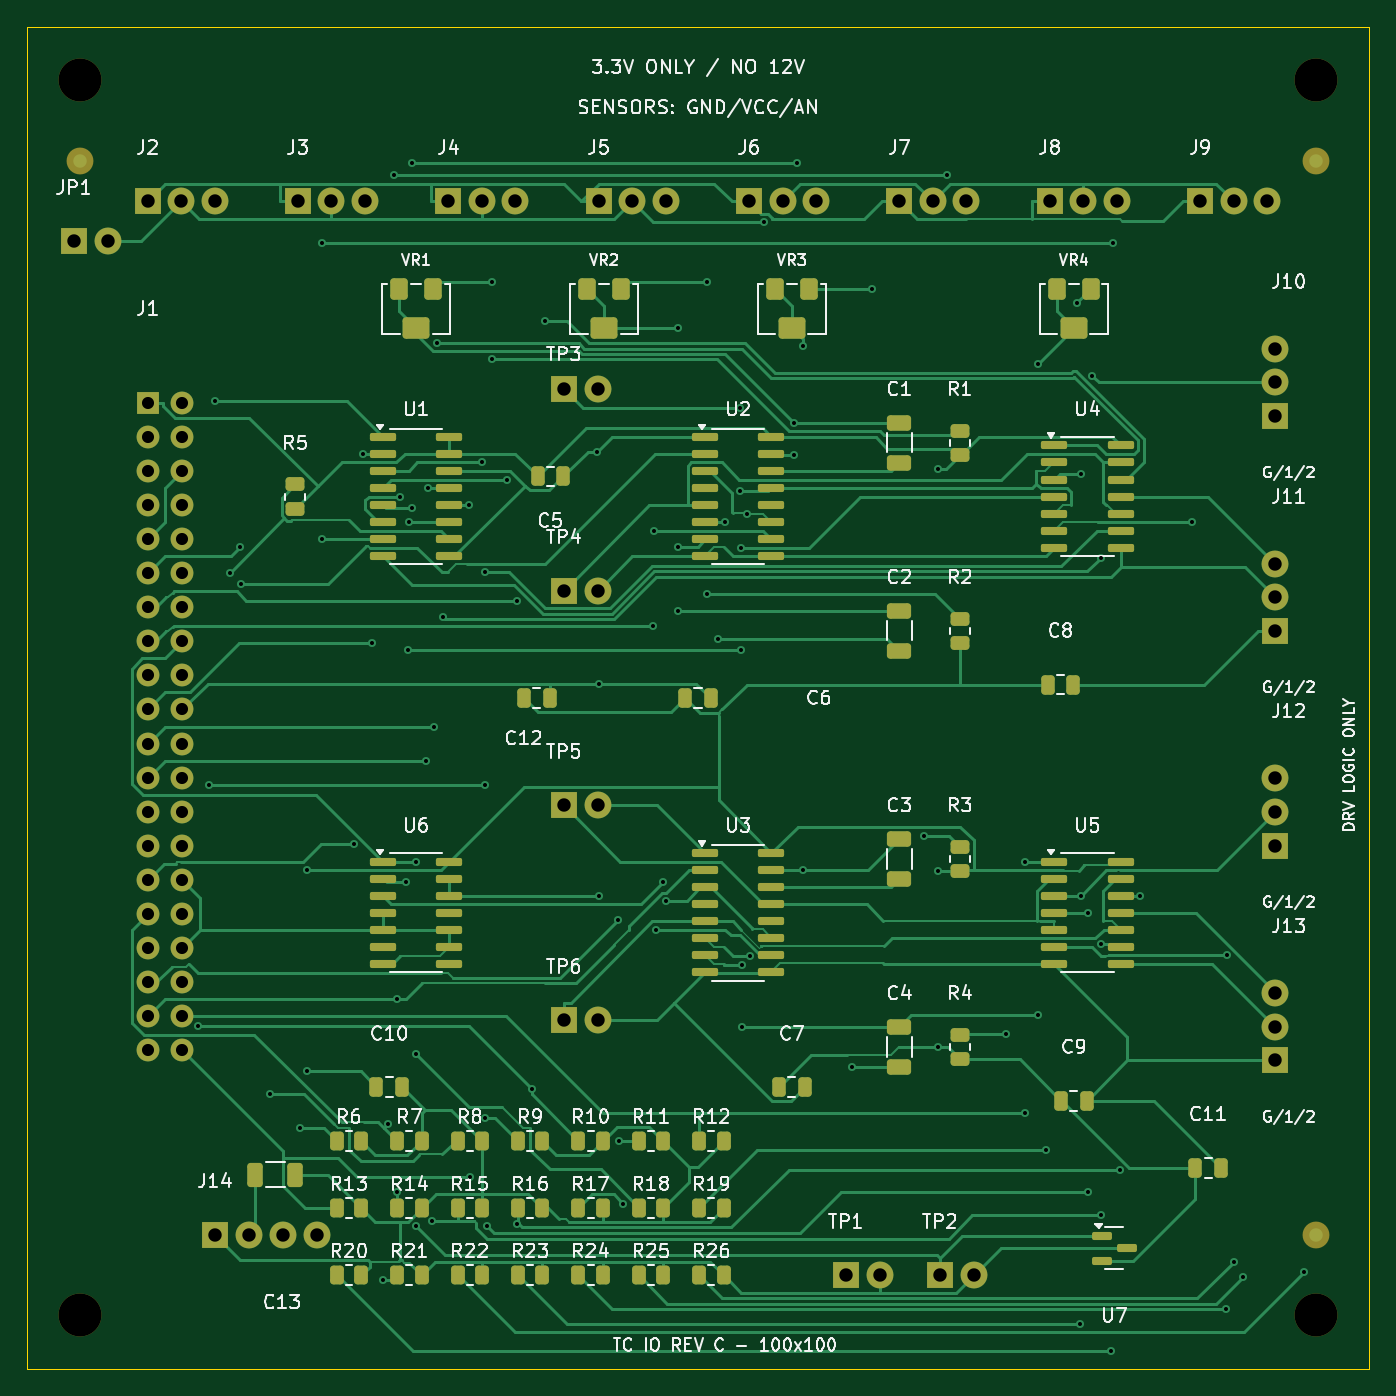
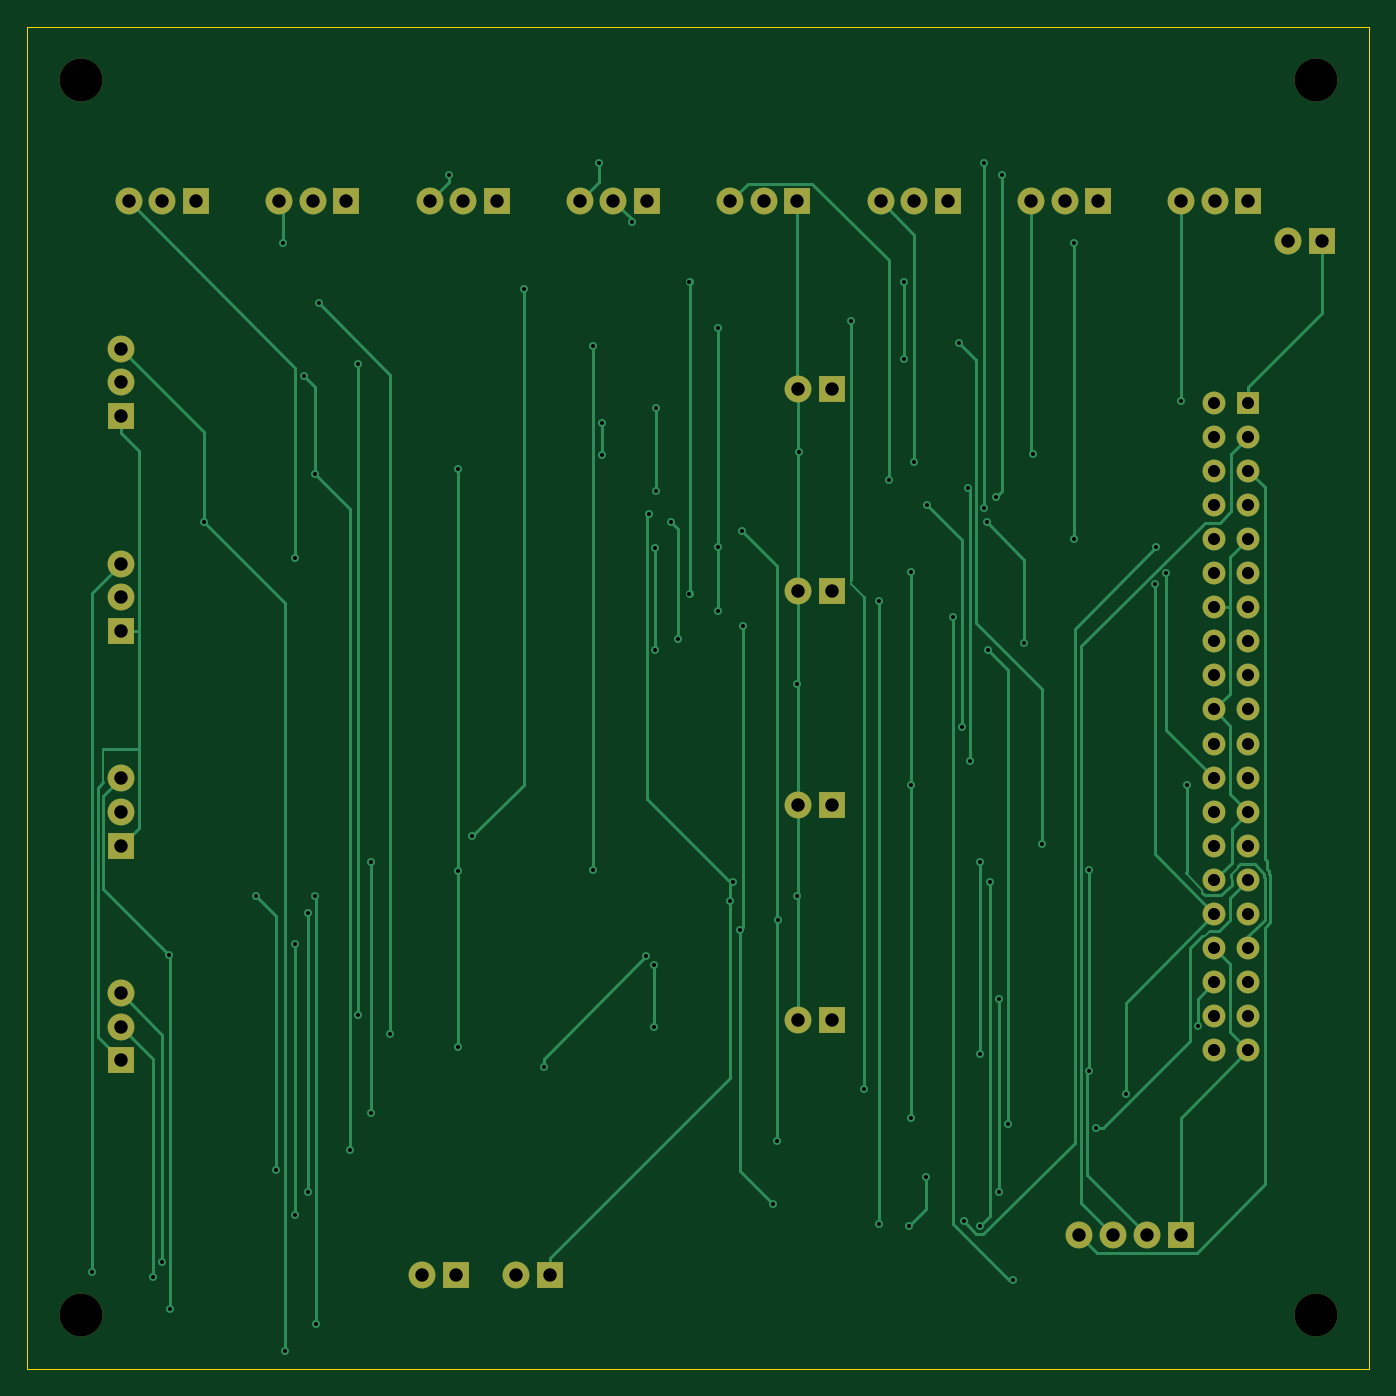
Circuit board: 11 layer files. Board 100.0 x 100.0 mm.
- bottom_copper: TC_IO_REVC-B_Cu.gbl (22028 bytes)
- bottom_mask: TC_IO_REVC-B_Mask.gbs (3632 bytes)
- paste: TC_IO_REVC-B_Paste.gbp (467 bytes)
- bottom_silk: TC_IO_REVC-B_Silkscreen.gbo (3642 bytes)
- outline: TC_IO_REVC-Edge_Cuts.gm1 (697 bytes)
- top_copper: TC_IO_REVC-F_Cu.gtl (59274 bytes)
- top_mask: TC_IO_REVC-F_Mask.gts (10863 bytes)
- paste: TC_IO_REVC-F_Paste.gtp (7534 bytes)
- top_silk: TC_IO_REVC-F_Silkscreen.gto (139140 bytes)
- drill: TC_IO_REVC-NPTH.drl (399 bytes)
- drill: TC_IO_REVC-PTH.drl (3488 bytes)

=== bottom_copper: TC_IO_REVC-B_Cu.gbl (22028 bytes, source omitted) ===
=== bottom_mask: TC_IO_REVC-B_Mask.gbs ===
%TF.GenerationSoftware,KiCad,Pcbnew,9.0.2+dfsg-1*%
%TF.CreationDate,2026-10-28T06:56:39+00:00*%
%TF.ProjectId,TC_IO_REVC,54435f49-4f5f-4524-9556-432e6b696361,rev?*%
%TF.SameCoordinates,Original*%
%TF.FileFunction,Soldermask,Bot*%
%TF.FilePolarity,Negative*%
%FSLAX46Y46*%
G04 Gerber Fmt 4.6, Leading zero omitted, Abs format (unit mm)*
G04 Created by KiCad (PCBNEW 9.0.2+dfsg-1) date 2026-10-28 06:56:39*
%MOMM*%
%LPD*%
G01*
G04 APERTURE LIST*
%ADD10R,2.000000X2.000000*%
%ADD11C,2.000000*%
%ADD12R,1.700000X1.700000*%
%ADD13C,1.700000*%
%ADD14C,3.200000*%
G04 APERTURE END LIST*
D10*
%TO.C,J10*%
X113000000Y-49000000D03*
D11*
X113000000Y-46500000D03*
X113000000Y-44000000D03*
%TD*%
D10*
%TO.C,J9*%
X107400000Y-33000000D03*
D11*
X109900000Y-33000000D03*
X112400000Y-33000000D03*
%TD*%
D10*
%TO.C,TP3*%
X60000000Y-47000000D03*
D11*
X62540000Y-47000000D03*
%TD*%
D10*
%TO.C,TP5*%
X60000000Y-78000000D03*
D11*
X62540000Y-78000000D03*
%TD*%
D12*
%TO.C,J1*%
X29000000Y-48000000D03*
D13*
X31540000Y-48000000D03*
X29000000Y-50540000D03*
X31540000Y-50540000D03*
X29000000Y-53080000D03*
X31540000Y-53080000D03*
X29000000Y-55620000D03*
X31540000Y-55620000D03*
X29000000Y-58160000D03*
X31540000Y-58160000D03*
X29000000Y-60700000D03*
X31540000Y-60700000D03*
X29000000Y-63240000D03*
X31540000Y-63240000D03*
X29000000Y-65780000D03*
X31540000Y-65780000D03*
X29000000Y-68320000D03*
X31540000Y-68320000D03*
X29000000Y-70860000D03*
X31540000Y-70860000D03*
X29000000Y-73400000D03*
X31540000Y-73400000D03*
X29000000Y-75940000D03*
X31540000Y-75940000D03*
X29000000Y-78480000D03*
X31540000Y-78480000D03*
X29000000Y-81020000D03*
X31540000Y-81020000D03*
X29000000Y-83560000D03*
X31540000Y-83560000D03*
X29000000Y-86100000D03*
X31540000Y-86100000D03*
X29000000Y-88640000D03*
X31540000Y-88640000D03*
X29000000Y-91180000D03*
X31540000Y-91180000D03*
X29000000Y-93720000D03*
X31540000Y-93720000D03*
X29000000Y-96260000D03*
X31540000Y-96260000D03*
%TD*%
D10*
%TO.C,J11*%
X113000000Y-65000000D03*
D11*
X113000000Y-62500000D03*
X113000000Y-60000000D03*
%TD*%
D10*
%TO.C,JP1*%
X23500000Y-36000000D03*
D11*
X26040000Y-36000000D03*
%TD*%
D14*
%TO.C,H1*%
X24000000Y-24000000D03*
%TD*%
D10*
%TO.C,J7*%
X85000000Y-33000000D03*
D11*
X87500000Y-33000000D03*
X90000000Y-33000000D03*
%TD*%
D10*
%TO.C,J5*%
X62600000Y-33000000D03*
D11*
X65100000Y-33000000D03*
X67600000Y-33000000D03*
%TD*%
D10*
%TO.C,TP4*%
X60000000Y-62000000D03*
D11*
X62540000Y-62000000D03*
%TD*%
D10*
%TO.C,TP2*%
X88000000Y-113000000D03*
D11*
X90540000Y-113000000D03*
%TD*%
D10*
%TO.C,J14*%
X34000000Y-110000000D03*
D11*
X36540000Y-110000000D03*
X39080000Y-110000000D03*
X41620000Y-110000000D03*
%TD*%
D10*
%TO.C,J3*%
X40200000Y-33000000D03*
D11*
X42700000Y-33000000D03*
X45200000Y-33000000D03*
%TD*%
D10*
%TO.C,J2*%
X29000000Y-33000000D03*
D11*
X31500000Y-33000000D03*
X34000000Y-33000000D03*
%TD*%
D10*
%TO.C,J4*%
X51400000Y-33000000D03*
D11*
X53900000Y-33000000D03*
X56400000Y-33000000D03*
%TD*%
D10*
%TO.C,J8*%
X96200000Y-33000000D03*
D11*
X98700000Y-33000000D03*
X101200000Y-33000000D03*
%TD*%
D14*
%TO.C,H3*%
X24000000Y-116000000D03*
%TD*%
D10*
%TO.C,TP6*%
X60000000Y-94000000D03*
D11*
X62540000Y-94000000D03*
%TD*%
D10*
%TO.C,J6*%
X73800000Y-33000000D03*
D11*
X76300000Y-33000000D03*
X78800000Y-33000000D03*
%TD*%
D14*
%TO.C,H4*%
X116000000Y-116000000D03*
%TD*%
D10*
%TO.C,J12*%
X113000000Y-81000000D03*
D11*
X113000000Y-78500000D03*
X113000000Y-76000000D03*
%TD*%
D10*
%TO.C,J13*%
X113000000Y-97000000D03*
D11*
X113000000Y-94500000D03*
X113000000Y-92000000D03*
%TD*%
D10*
%TO.C,TP1*%
X81000000Y-113000000D03*
D11*
X83540000Y-113000000D03*
%TD*%
D14*
%TO.C,H2*%
X116000000Y-24000000D03*
%TD*%
M02*

=== paste: TC_IO_REVC-B_Paste.gbp ===
%TF.GenerationSoftware,KiCad,Pcbnew,9.0.2+dfsg-1*%
%TF.CreationDate,2026-10-28T06:56:39+00:00*%
%TF.ProjectId,TC_IO_REVC,54435f49-4f5f-4524-9556-432e6b696361,rev?*%
%TF.SameCoordinates,Original*%
%TF.FileFunction,Paste,Bot*%
%TF.FilePolarity,Positive*%
%FSLAX46Y46*%
G04 Gerber Fmt 4.6, Leading zero omitted, Abs format (unit mm)*
G04 Created by KiCad (PCBNEW 9.0.2+dfsg-1) date 2026-10-28 06:56:39*
%MOMM*%
%LPD*%
G01*
G04 APERTURE LIST*
G04 APERTURE END LIST*
M02*

=== bottom_silk: TC_IO_REVC-B_Silkscreen.gbo ===
%TF.GenerationSoftware,KiCad,Pcbnew,9.0.2+dfsg-1*%
%TF.CreationDate,2026-10-28T06:56:39+00:00*%
%TF.ProjectId,TC_IO_REVC,54435f49-4f5f-4524-9556-432e6b696361,rev?*%
%TF.SameCoordinates,Original*%
%TF.FileFunction,Legend,Bot*%
%TF.FilePolarity,Positive*%
%FSLAX46Y46*%
G04 Gerber Fmt 4.6, Leading zero omitted, Abs format (unit mm)*
G04 Created by KiCad (PCBNEW 9.0.2+dfsg-1) date 2026-10-28 06:56:39*
%MOMM*%
%LPD*%
G01*
G04 APERTURE LIST*
%ADD10R,2.000000X2.000000*%
%ADD11C,2.000000*%
%ADD12R,1.700000X1.700000*%
%ADD13C,1.700000*%
%ADD14C,3.200000*%
G04 APERTURE END LIST*
%LPC*%
D10*
%TO.C,J10*%
X113000000Y-49000000D03*
D11*
X113000000Y-46500000D03*
X113000000Y-44000000D03*
%TD*%
D10*
%TO.C,J9*%
X107400000Y-33000000D03*
D11*
X109900000Y-33000000D03*
X112400000Y-33000000D03*
%TD*%
D10*
%TO.C,TP3*%
X60000000Y-47000000D03*
D11*
X62540000Y-47000000D03*
%TD*%
D10*
%TO.C,TP5*%
X60000000Y-78000000D03*
D11*
X62540000Y-78000000D03*
%TD*%
D12*
%TO.C,J1*%
X29000000Y-48000000D03*
D13*
X31540000Y-48000000D03*
X29000000Y-50540000D03*
X31540000Y-50540000D03*
X29000000Y-53080000D03*
X31540000Y-53080000D03*
X29000000Y-55620000D03*
X31540000Y-55620000D03*
X29000000Y-58160000D03*
X31540000Y-58160000D03*
X29000000Y-60700000D03*
X31540000Y-60700000D03*
X29000000Y-63240000D03*
X31540000Y-63240000D03*
X29000000Y-65780000D03*
X31540000Y-65780000D03*
X29000000Y-68320000D03*
X31540000Y-68320000D03*
X29000000Y-70860000D03*
X31540000Y-70860000D03*
X29000000Y-73400000D03*
X31540000Y-73400000D03*
X29000000Y-75940000D03*
X31540000Y-75940000D03*
X29000000Y-78480000D03*
X31540000Y-78480000D03*
X29000000Y-81020000D03*
X31540000Y-81020000D03*
X29000000Y-83560000D03*
X31540000Y-83560000D03*
X29000000Y-86100000D03*
X31540000Y-86100000D03*
X29000000Y-88640000D03*
X31540000Y-88640000D03*
X29000000Y-91180000D03*
X31540000Y-91180000D03*
X29000000Y-93720000D03*
X31540000Y-93720000D03*
X29000000Y-96260000D03*
X31540000Y-96260000D03*
%TD*%
D10*
%TO.C,J11*%
X113000000Y-65000000D03*
D11*
X113000000Y-62500000D03*
X113000000Y-60000000D03*
%TD*%
D10*
%TO.C,JP1*%
X23500000Y-36000000D03*
D11*
X26040000Y-36000000D03*
%TD*%
D14*
%TO.C,H1*%
X24000000Y-24000000D03*
%TD*%
D10*
%TO.C,J7*%
X85000000Y-33000000D03*
D11*
X87500000Y-33000000D03*
X90000000Y-33000000D03*
%TD*%
D10*
%TO.C,J5*%
X62600000Y-33000000D03*
D11*
X65100000Y-33000000D03*
X67600000Y-33000000D03*
%TD*%
D10*
%TO.C,TP4*%
X60000000Y-62000000D03*
D11*
X62540000Y-62000000D03*
%TD*%
D10*
%TO.C,TP2*%
X88000000Y-113000000D03*
D11*
X90540000Y-113000000D03*
%TD*%
D10*
%TO.C,J14*%
X34000000Y-110000000D03*
D11*
X36540000Y-110000000D03*
X39080000Y-110000000D03*
X41620000Y-110000000D03*
%TD*%
D10*
%TO.C,J3*%
X40200000Y-33000000D03*
D11*
X42700000Y-33000000D03*
X45200000Y-33000000D03*
%TD*%
D10*
%TO.C,J2*%
X29000000Y-33000000D03*
D11*
X31500000Y-33000000D03*
X34000000Y-33000000D03*
%TD*%
D10*
%TO.C,J4*%
X51400000Y-33000000D03*
D11*
X53900000Y-33000000D03*
X56400000Y-33000000D03*
%TD*%
D10*
%TO.C,J8*%
X96200000Y-33000000D03*
D11*
X98700000Y-33000000D03*
X101200000Y-33000000D03*
%TD*%
D14*
%TO.C,H3*%
X24000000Y-116000000D03*
%TD*%
D10*
%TO.C,TP6*%
X60000000Y-94000000D03*
D11*
X62540000Y-94000000D03*
%TD*%
D10*
%TO.C,J6*%
X73800000Y-33000000D03*
D11*
X76300000Y-33000000D03*
X78800000Y-33000000D03*
%TD*%
D14*
%TO.C,H4*%
X116000000Y-116000000D03*
%TD*%
D10*
%TO.C,J12*%
X113000000Y-81000000D03*
D11*
X113000000Y-78500000D03*
X113000000Y-76000000D03*
%TD*%
D10*
%TO.C,J13*%
X113000000Y-97000000D03*
D11*
X113000000Y-94500000D03*
X113000000Y-92000000D03*
%TD*%
D10*
%TO.C,TP1*%
X81000000Y-113000000D03*
D11*
X83540000Y-113000000D03*
%TD*%
D14*
%TO.C,H2*%
X116000000Y-24000000D03*
%TD*%
%LPD*%
M02*

=== outline: TC_IO_REVC-Edge_Cuts.gm1 ===
%TF.GenerationSoftware,KiCad,Pcbnew,9.0.2+dfsg-1*%
%TF.CreationDate,2026-10-28T06:56:39+00:00*%
%TF.ProjectId,TC_IO_REVC,54435f49-4f5f-4524-9556-432e6b696361,rev?*%
%TF.SameCoordinates,Original*%
%TF.FileFunction,Profile,NP*%
%FSLAX46Y46*%
G04 Gerber Fmt 4.6, Leading zero omitted, Abs format (unit mm)*
G04 Created by KiCad (PCBNEW 9.0.2+dfsg-1) date 2026-10-28 06:56:39*
%MOMM*%
%LPD*%
G01*
G04 APERTURE LIST*
%TA.AperFunction,Profile*%
%ADD10C,0.050000*%
%TD*%
G04 APERTURE END LIST*
D10*
X20000000Y-20000000D02*
X120000000Y-20000000D01*
X120000000Y-20000000D02*
X120000000Y-120000000D01*
X120000000Y-120000000D02*
X20000000Y-120000000D01*
X20000000Y-120000000D02*
X20000000Y-20000000D01*
M02*

=== top_copper: TC_IO_REVC-F_Cu.gtl (59274 bytes, source omitted) ===
=== top_mask: TC_IO_REVC-F_Mask.gts (10863 bytes, source omitted) ===
=== paste: TC_IO_REVC-F_Paste.gtp (7534 bytes, source omitted) ===
=== top_silk: TC_IO_REVC-F_Silkscreen.gto (139140 bytes, source omitted) ===
=== drill: TC_IO_REVC-NPTH.drl ===
M48
; DRILL file {KiCad 9.0.2+dfsg-1} date 2026-10-28T06:56:39+0000
; FORMAT={-:-/ absolute / metric / decimal}
; #@! TF.CreationDate,2026-10-28T06:56:39+00:00
; #@! TF.GenerationSoftware,Kicad,Pcbnew,9.0.2+dfsg-1
; #@! TF.FileFunction,NonPlated,1,2,NPTH
FMAT,2
METRIC
; #@! TA.AperFunction,NonPlated,NPTH,ComponentDrill
T1C3.200
%
G90
G05
T1
X24.0Y-24.0
X24.0Y-116.0
X116.0Y-24.0
X116.0Y-116.0
M30

=== drill: TC_IO_REVC-PTH.drl ===
M48
; DRILL file {KiCad 9.0.2+dfsg-1} date 2026-10-28T06:56:39+0000
; FORMAT={-:-/ absolute / metric / decimal}
; #@! TF.CreationDate,2026-10-28T06:56:39+00:00
; #@! TF.GenerationSoftware,Kicad,Pcbnew,9.0.2+dfsg-1
; #@! TF.FileFunction,Plated,1,2,PTH
FMAT,2
METRIC
; #@! TA.AperFunction,Plated,PTH,ViaDrill
T1C0.300
; #@! TA.AperFunction,Plated,PTH,ComponentDrill
T2C0.900
; #@! TA.AperFunction,Plated,PTH,ComponentDrill
T3C1.000
%
G90
G05
T1
X32.733Y-94.453
X33.563Y-76.452
X34.0Y-47.896
X35.123Y-60.67
X35.863Y-58.753
X35.983Y-61.54
X38.133Y-99.473
X40.389Y-102.062
X40.871Y-97.815
X40.872Y-82.826
X42.003Y-36.112
X42.003Y-58.175
X44.365Y-80.901
X45.039Y-51.825
X45.698Y-65.931
X46.569Y-113.328
X46.914Y-101.724
X47.355Y-31.076
X47.603Y-92.45
X47.606Y-106.785
X47.808Y-55.01
X48.287Y-83.733
X48.43Y-66.44
X48.486Y-56.905
X48.686Y-30.119
X48.686Y-55.884
X48.985Y-82.207
X48.985Y-96.489
X49.009Y-109.313
X49.713Y-74.67
X49.887Y-54.365
X50.219Y-108.996
X50.365Y-72.13
X50.534Y-43.576
X51.017Y-63.993
X52.968Y-55.635
X53.015Y-105.7
X53.908Y-52.451
X54.122Y-60.618
X54.122Y-76.452
X54.122Y-101.304
X54.253Y-109.3
X54.687Y-39.055
X54.687Y-44.788
X55.78Y-53.73
X56.509Y-62.757
X56.509Y-109.207
X57.604Y-99.101
X58.617Y-41.952
X62.499Y-51.665
X62.633Y-68.934
X62.633Y-84.73
X64.044Y-86.552
X64.115Y-103.0
X64.432Y-107.665
X66.658Y-64.61
X66.711Y-57.54
X66.884Y-87.27
X67.404Y-83.746
X67.59Y-85.108
X68.527Y-63.525
X68.528Y-42.45
X68.528Y-58.729
X70.638Y-39.055
X70.638Y-62.243
X71.474Y-65.579
X72.022Y-56.905
X73.119Y-48.428
X73.119Y-54.597
X73.211Y-58.81
X73.211Y-66.44
X73.289Y-89.874
X73.289Y-94.525
X73.674Y-56.302
X73.846Y-89.253
X74.946Y-34.524
X77.165Y-49.525
X77.165Y-51.906
X77.357Y-30.119
X77.791Y-43.753
X77.791Y-82.841
X81.495Y-97.475
X82.98Y-39.55
X86.842Y-80.314
X87.876Y-52.961
X87.876Y-82.912
X87.876Y-95.999
X88.557Y-31.076
X92.941Y-95.05
X94.345Y-82.206
X94.345Y-100.944
X95.312Y-45.138
X95.312Y-93.639
X95.926Y-103.679
X98.265Y-40.591
X98.477Y-116.642
X98.496Y-84.73
X98.552Y-53.285
X99.084Y-86.0
X99.084Y-106.831
X99.379Y-45.997
X99.987Y-88.343
X99.987Y-108.497
X99.991Y-59.566
X100.759Y-118.65
X100.945Y-36.112
X101.415Y-105.141
X102.955Y-84.73
X106.798Y-56.905
X109.304Y-115.53
X109.387Y-89.175
X109.905Y-112.015
X110.59Y-113.137
X115.172Y-112.732
T2
X29.0Y-48.0
X29.0Y-50.54
X29.0Y-53.08
X29.0Y-55.62
X29.0Y-58.16
X29.0Y-60.7
X29.0Y-63.24
X29.0Y-65.78
X29.0Y-68.32
X29.0Y-70.86
X29.0Y-73.4
X29.0Y-75.94
X29.0Y-78.48
X29.0Y-81.02
X29.0Y-83.56
X29.0Y-86.1
X29.0Y-88.64
X29.0Y-91.18
X29.0Y-93.72
X29.0Y-96.26
X31.54Y-48.0
X31.54Y-50.54
X31.54Y-53.08
X31.54Y-55.62
X31.54Y-58.16
X31.54Y-60.7
X31.54Y-63.24
X31.54Y-65.78
X31.54Y-68.32
X31.54Y-70.86
X31.54Y-73.4
X31.54Y-75.94
X31.54Y-78.48
X31.54Y-81.02
X31.54Y-83.56
X31.54Y-86.1
X31.54Y-88.64
X31.54Y-91.18
X31.54Y-93.72
X31.54Y-96.26
T3
X23.5Y-36.0
X26.04Y-36.0
X29.0Y-33.0
X31.5Y-33.0
X34.0Y-33.0
X34.0Y-110.0
X36.54Y-110.0
X39.08Y-110.0
X40.2Y-33.0
X41.62Y-110.0
X42.7Y-33.0
X45.2Y-33.0
X51.4Y-33.0
X53.9Y-33.0
X56.4Y-33.0
X60.0Y-47.0
X60.0Y-62.0
X60.0Y-78.0
X60.0Y-94.0
X62.54Y-47.0
X62.54Y-62.0
X62.54Y-78.0
X62.54Y-94.0
X62.6Y-33.0
X65.1Y-33.0
X67.6Y-33.0
X73.8Y-33.0
X76.3Y-33.0
X78.8Y-33.0
X81.0Y-113.0
X83.54Y-113.0
X85.0Y-33.0
X87.5Y-33.0
X88.0Y-113.0
X90.0Y-33.0
X90.54Y-113.0
X96.2Y-33.0
X98.7Y-33.0
X101.2Y-33.0
X107.4Y-33.0
X109.9Y-33.0
X112.4Y-33.0
X113.0Y-44.0
X113.0Y-46.5
X113.0Y-49.0
X113.0Y-60.0
X113.0Y-62.5
X113.0Y-65.0
X113.0Y-76.0
X113.0Y-78.5
X113.0Y-81.0
X113.0Y-92.0
X113.0Y-94.5
X113.0Y-97.0
M30
